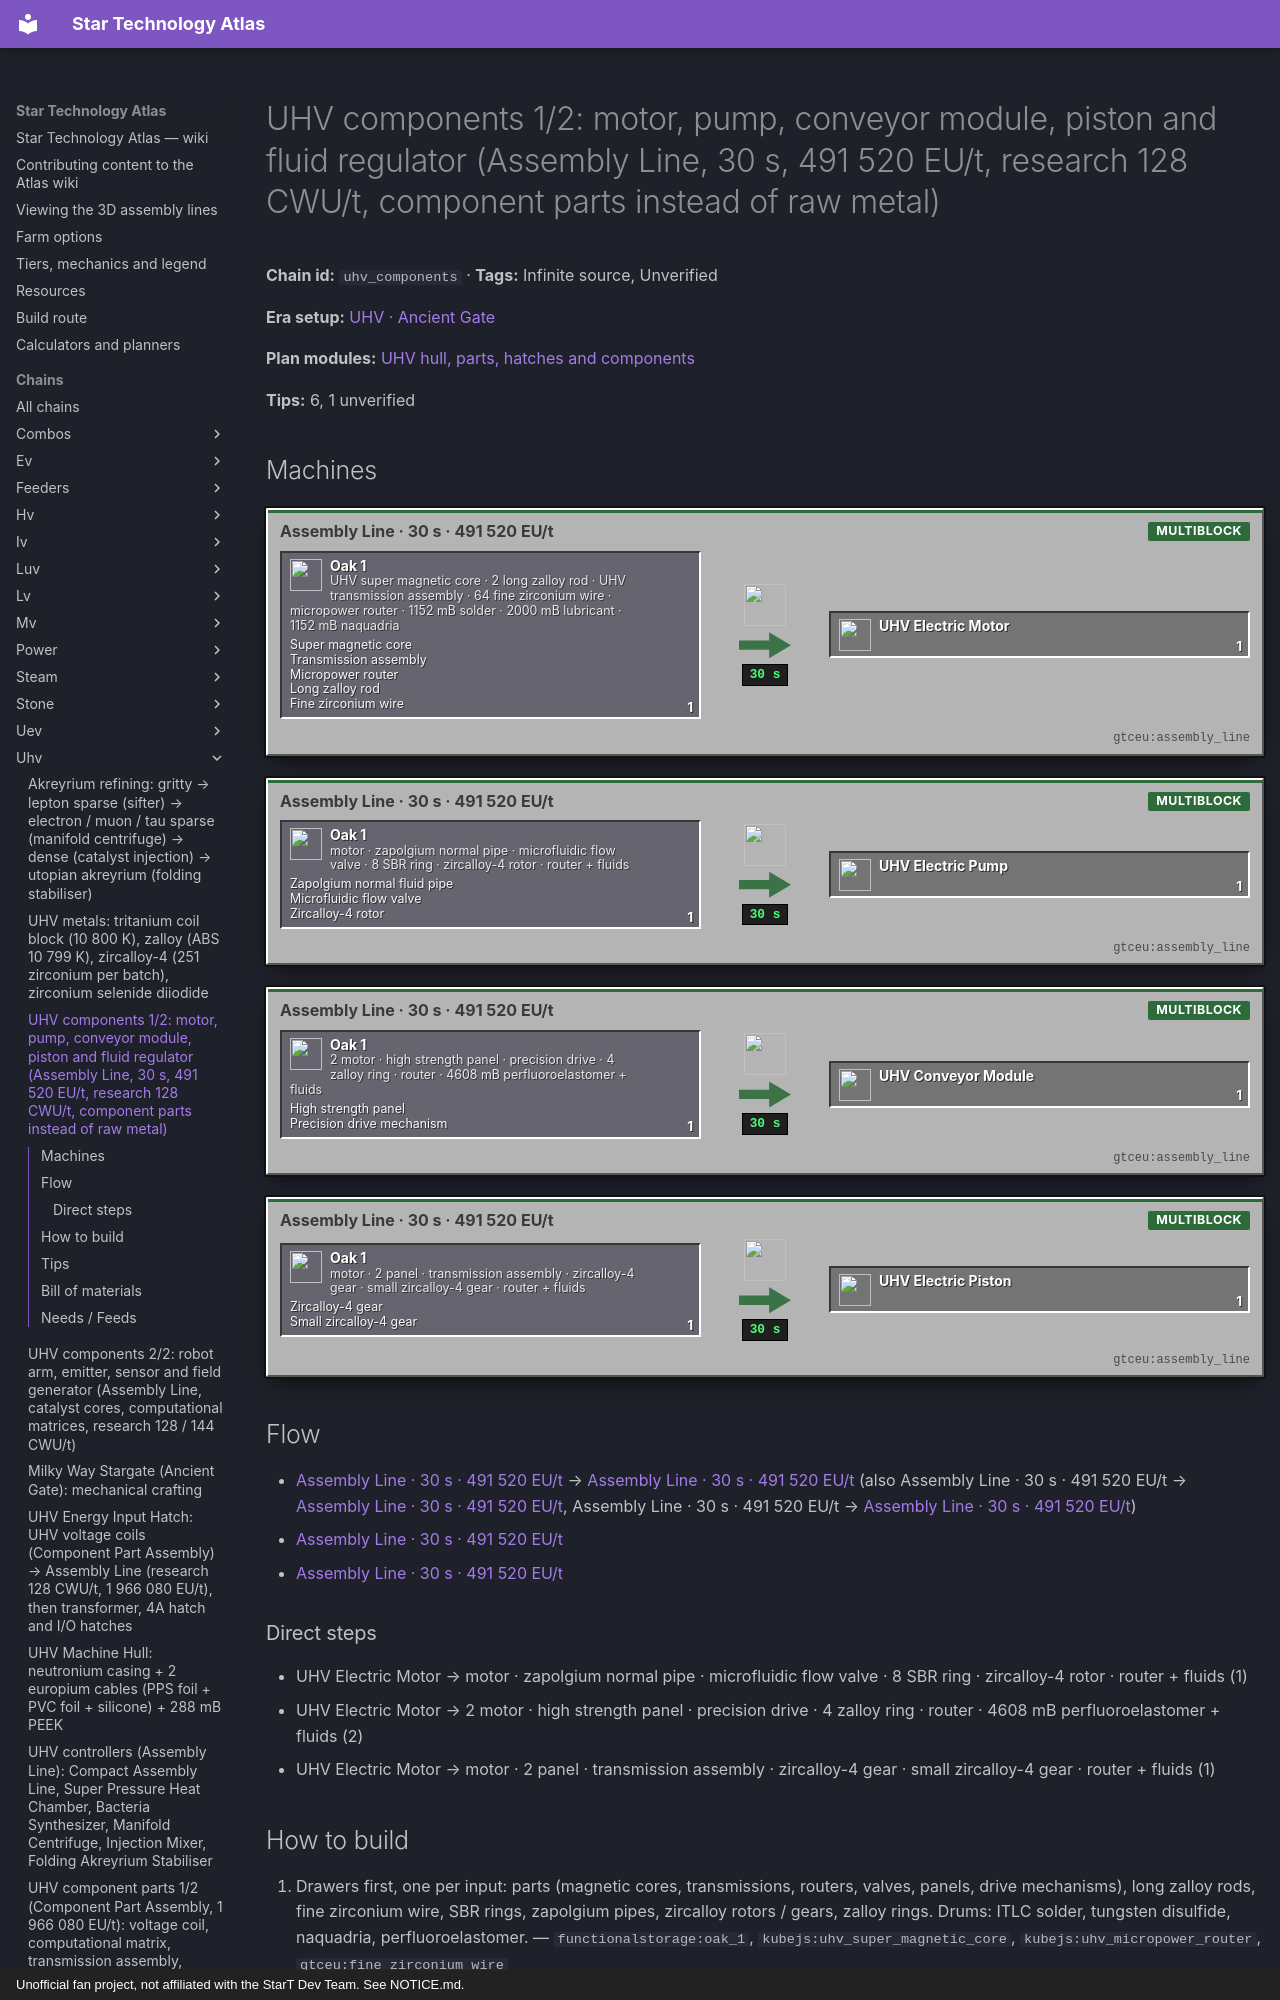

repository: BLGuyDev/StarT-Atlas · page: chains/uhv/uhv_components/index.html · generator: mkdocs · copyright: Unofficial fan project, not affiliated with the StarT Dev Team. See NOTICE.md.

---
kind: chain
id: uhv_components
order: 1850
data:
  t: |-
    UHV components 1/2: motor, pump, conveyor module, piston and fluid regulator (Assembly Line, 30 s, 491 520 EU/t, research 128 CWU/t, component parts instead of raw metal)
  inf: true
  "n":
    - - g1
      - UHV super magnetic core · 2 long zalloy rod · UHV transmission assembly · 64 fine zirconium wire · micropower router · 1152 mB solder · 2000 mB lubricant · 1152 mB naquadria
      - g
      - functionalstorage:oak_1
      - - [Super magnetic core, "kubejs:uhv_super_magnetic_core"]
        - [Transmission assembly, "kubejs:uhv_transmission_assembly"]
        - [Micropower router, "kubejs:uhv_micropower_router"]
        - [Long zalloy rod, "gtceu:long_zalloy_rod"]
        - [Fine zirconium wire, "gtceu:fine_zirconium_wire"]
    - [a1, "Assembly Line · 30 s · 491 520 EU/t", m, "gtceu:assembly_line"]
    - [mo, UHV Electric Motor, x, "gtceu:uhv_electric_motor"]
    - - g2
      - motor · zapolgium normal pipe · microfluidic flow valve · 8 SBR ring · zircalloy-4 rotor · router + fluids
      - g
      - functionalstorage:oak_1
      - - [Zapolgium normal fluid pipe, "gtceu:zapolgium_normal_fluid_pipe"]
        - [Microfluidic flow valve, "kubejs:uhv_microfluidic_flow_valve"]
        - [Zircalloy-4 rotor, "gtceu:zircalloy_4_rotor"]
    - [a2, "Assembly Line · 30 s · 491 520 EU/t", m, "gtceu:assembly_line"]
    - [pu, UHV Electric Pump, x, "gtceu:uhv_electric_pump"]
    - - g3
      - |-
        2 motor · high strength panel · precision drive · 4 zalloy ring · router · 4608 mB perfluoroelastomer + fluids
      - g
      - functionalstorage:oak_1
      - - [High strength panel, "kubejs:uhv_high_strength_panel"]
        - [Precision drive mechanism, "kubejs:uhv_precision_drive_mechanism"]
    - [a3, "Assembly Line · 30 s · 491 520 EU/t", m, "gtceu:assembly_line"]
    - [cv, UHV Conveyor Module, x, "gtceu:uhv_conveyor_module"]
    - - g4
      - motor · 2 panel · transmission assembly · zircalloy-4 gear · small zircalloy-4 gear · router + fluids
      - g
      - functionalstorage:oak_1
      - [[Zircalloy-4 gear, "gtceu:zircalloy_4_gear"], [Small zircalloy-4 gear, "gtceu:small_zircalloy_4_gear"]]
    - [a4, "Assembly Line · 30 s · 491 520 EU/t", m, "gtceu:assembly_line"]
    - [pi, UHV Electric Piston, x, "gtceu:uhv_electric_piston"]
  e:
    - [g1, a1, "1"]
    - [a1, mo, "1 / 30 s"]
    - [mo, g2, "1"]
    - [mo, g3, "2"]
    - [mo, g4, "1"]
    - [g2, a2, "1"]
    - [a2, pu, "1 / 30 s"]
    - [g3, a3, "1"]
    - [a3, cv, "1 / 30 s"]
    - [g4, a4, "1"]
    - [a4, pi, "1 / 30 s"]
  tips:
    - |-
      Source: kjs additions/progression/components/uhv_to_uiv_components.js (verified). Every UHV component is an Assembly Line recipe, 600 ticks at EU = VA[UV] = 491 520 EU/t, with STATION research of the UV item at 128 CWU/t (special ones 144) and 491 520 EU/t, and the fluids: 1152 mB ITLC solder (b2 = 72 x 2^4), 2000 mB lubricant (tungsten disulfide), 1152 mB naquadria (the tier fluid); the conveyor adds 4608 mB perfluoroelastomer rubber (1152 x 4). Instead of raw plates the recipes eat the component PARTS of uhv_parts / uhv_parts2.
    - |-
      Motor: 1 UHV super magnetic core + 2 long zalloy rods + 1 UHV transmission assembly + 64 fine zirconium wire + 1 UHV micropower router. Pump: 1 UHV motor + 1 zapolgium normal fluid pipe + 1 UHV microfluidic flow valve + 8 styrene butadiene rubber rings + 1 zircalloy-4 rotor + 1 router. Conveyor: 2 UHV motors + 1 high strength panel + 1 precision drive mechanism + 4 zalloy rings + 1 router. Piston: 1 UHV motor + 2 high strength panels + 1 transmission assembly + 1 zircalloy-4 gear + 1 small zircalloy-4 gear + 1 router. Fluid regulator: UHV pump + 2 UHV-tag circuits, assembler circuit 1, 50 ticks at EU x 4.
    - The Scanner and Station recipes from GT are replaced by the pack’s Component Synthesis Forge alternatives (research 320 CWU/t, 64 items per run, stabilized cleanroom, 48x inputs) which is the way to mass-produce these later.
    - |-
      Cost: 1 motor = 1 magnetic core + 1 transmission + 1 router + 64 fine zirconium wire (64 fine zirconium wire = 8 zirconium ingots = 64 titanite dust for the wire alone, see uhv_zirconium). A conveyor is 2 motors, a pump 1, a piston 1: expect 20 to 40 motors per full UHV machine set. The zirconium line is the bottleneck of the UHV era.
    - |-
      Sub-steps people skip: (1) the research item is the UV component, keep one UV motor/pump/conveyor/piston aside; (2) 128 CWU/t is more than the ZPM-era HPCA gives: Network Switch + 4 to 5 HPCAs; (3) motors first, they feed 7 of the other recipes; (4) tungsten disulfide as a fluid, 2000 mB each.
    - |-
      Unverified: tungsten disulfide fluid form, CWU total, UHV circuit tag for the regulator (any UHV tag circuit works).
  b:
    - ["gtceu:assembly_line", 4]
    - ["gtceu:research_station", 1]
    - ["gtceu:data_bank", 1]
    - ["gtceu:uv_energy_input_hatch_4a", 2]
    - ["functionalstorage:oak_1", 24]
    - ["modularrouters:modular_router", 14]
    - ["gtceu:lv_robot_arm", 14]
    - ["gtceu:item_filter", 20]
    - ["pipez:item_pipe", 16]
    - ["pipez:fluid_pipe", 6]
    - ["gtceu:steel_drum", 8]
  how:
    - i:
        - functionalstorage:oak_1
        - kubejs:uhv_super_magnetic_core
        - kubejs:uhv_micropower_router
        - gtceu:fine_zirconium_wire
      t: |-
        Drawers first, one per input: parts (magnetic cores, transmissions, routers, valves, panels, drive mechanisms), long zalloy rods, fine zirconium wire, SBR rings, zapolgium pipes, zircalloy rotors / gears, zalloy rings. Drums: ITLC solder, tungsten disulfide, naquadria, perfluoroelastomer.
    - i: ["gtceu:research_station", "gtceu:uv_electric_motor", "gtceu:data_module"]
      t: |-
        Research once per item: a UV motor / pump / conveyor / piston with a data module, 128 CWU/t at 491 520 EU/t. Modules into the matching Assembly Line.
    - i: ["gtceu:assembly_line", "gtceu:uhv_electric_motor"]
      t: |-
        Motor line first (30 s each, output drawer Keep Exact 8): every other UHV component and the machines take motors.
    - i: ["gtceu:assembly_line", "gtceu:uhv_electric_pump", "gtceu:uhv_conveyor_module"]
      t: |-
        Pump and conveyor lines: motors by router (1 and 2), parts by routers, rubber and fluids by hatches.
    - i: ["gtceu:assembly_line", "gtceu:uhv_electric_piston", "gtceu:uhv_fluid_regulator"]
      t: Piston line and the fluid regulator assembler (pump + 2 circuits).
    - i: ["functionalstorage:oak_1", "gtceu:uhv_electric_motor"]
      t: "Output drawers Keep Exact 4: motors 8."
---
# UHV components 1/2: motor, pump, conveyor module, piston and fluid regulator (Assembly Line, 30 s, 491 520 EU/t, research 128 CWU/t, component parts instead of raw metal)

<!-- Generated from the front matter by tools/refresh_body.js. Edit the front matter, not this text. -->

**Chain id:** `uhv_components` · **Tags:** Infinite source, Unverified

**Era setup:** [UHV · Ancient Gate](../../eras/uhv.md)

**Plan modules:** [UHV hull, parts, hatches and components](../../plan/p17.md#uhvmach)

**Tips:** 6, 1 unverified
